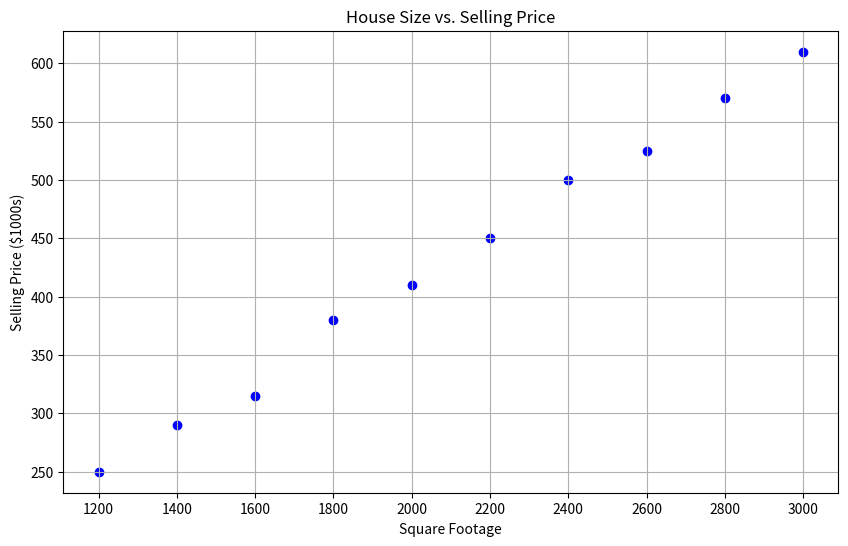

Reproduce this figure in Python.
#Importing the matplotlib and numpy library
import numpy as np
import matplotlib.pyplot as plt
#Input data
square_footage = np.array([1200, 1400, 1600, 1800, 2000, 2200, 2400, 2600, 2800, 3000])
selling_prices = np.array([250, 290, 315, 380, 410, 450, 500, 525, 570, 610])
#Plotting
plt.figure(figsize=(10, 6))
plt.scatter(square_footage, selling_prices, color='blue', marker='o')
plt.title('House Size vs. Selling Price')
plt.xlabel('Square Footage')
plt.ylabel('Selling Price ($1000s)')
plt.grid()
plt.xticks(np.arange(1200, 3100, 200))
plt.yticks(np.arange(250, 620, 50))
plt.show()



